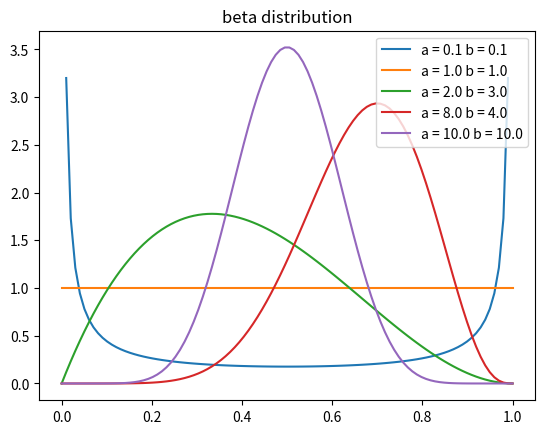

This figure's Python source:
#coding: utf-8

import numpy as np
import matplotlib.pyplot as plt
from scipy.special import gamma

N = 100
alpha = [0.1,1.0,2.0,8.0,10.0]
beta = [0.1,1.0,3.0,4.0,10.0]
p = np.linspace(0.0,1.0, N)
for a,b in zip(alpha,beta):
	y = (gamma(a+b)/(gamma(a)*gamma(b))) * pow(p,a - 1) * pow(1-p,b - 1)
	plt.plot(p,y,label = "a = " + str(a) + " b = " + str(b))
	plt.legend(loc = "upper right")
plt.title("beta distribution")
plt.savefig("beta.png")
plt.show()